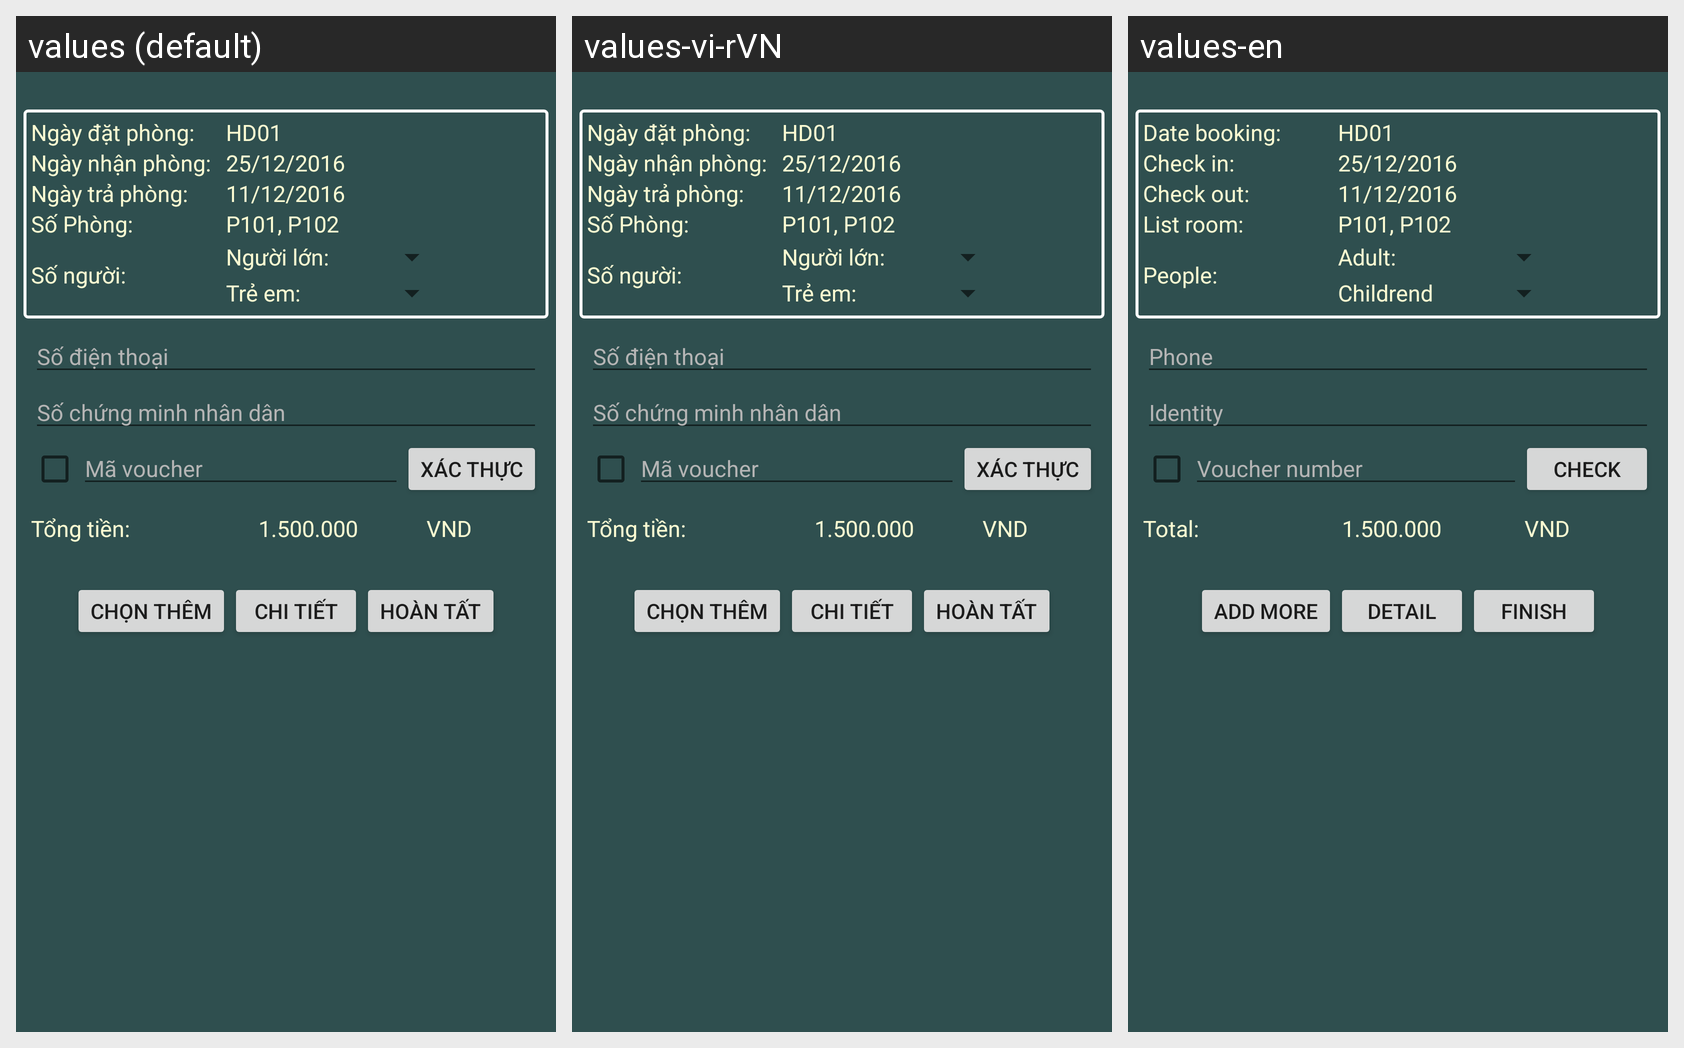

Translations of the strings shown on this Android screen, per locale in the grid:
Android screen res/layout/fragment_booking.xml rendered under 3 locales, left to right: values (default), values-vi-rVN, values-en. Device: Nexus 5 (rendered at 1080×1920; each locale shown at half size, 540×960, under a caption strip naming it); theme AppTheme.MainScreen.
Strings drawn on this screen, with the default value and each locale's value (text and hints the layout hard-codes, and strings that could not be matched under every locale, appear in the picture but are not listed):

booking_fragment_label_DateBooking
  values: Ngày đặt phòng:
  values-vi-rVN: Ngày đặt phòng:
  values-en: Date booking:

booking_fragment_label_Checkin
  values: Ngày nhận phòng:
  values-vi-rVN: Ngày nhận phòng:
  values-en: Check in:

booking_fragment_label_Checkout
  values: Ngày trả phòng:
  values-vi-rVN: Ngày trả phòng:
  values-en: Check out:

booking_fragment_label_IdRoom
  values: Số Phòng:
  values-vi-rVN: Số Phòng:
  values-en: List room:

booking_fragment_label_People
  values: Số người:
  values-vi-rVN: Số người:
  values-en: People:

booking_fragment_label_Adult
  values: Người lớn:
  values-vi-rVN: Người lớn:
  values-en: Adult:

booking_fragment_label_Child
  values: Trẻ em:
  values-vi-rVN: Trẻ em:
  values-en: Childrend

booking_fragment_hint_phone
  values: Số điện thoại
  values-vi-rVN: Số điện thoại
  values-en: Phone

booking_fragment_hint_identity
  values: Số chứng minh nhân dân
  values-vi-rVN: Số chứng minh nhân dân
  values-en: Identity

booking_fragment_hint_discount
  values: Mã voucher
  values-vi-rVN: Mã voucher
  values-en: Voucher number

booking_fragment_button_check
  values: Xác thực
  values-vi-rVN: Xác thực
  values-en: check

booking_fragment_label_Total
  values: Tổng tiền:
  values-vi-rVN: Tổng tiền:
  values-en: Total:

booking_fragment_label_Currency
  values: VND
  values-vi-rVN: VND
  values-en: VND

booking_fragment_button_addmore
  values: Chọn thêm
  values-vi-rVN: Chọn thêm
  values-en: add more

booking_fragment_button_detail
  values: Chi tiết
  values-vi-rVN: Chi tiết
  values-en: detail

booking_fragment_button_complete
  values: Hoàn Tất
  values-vi-rVN: Hoàn Tất
  values-en: Finish
